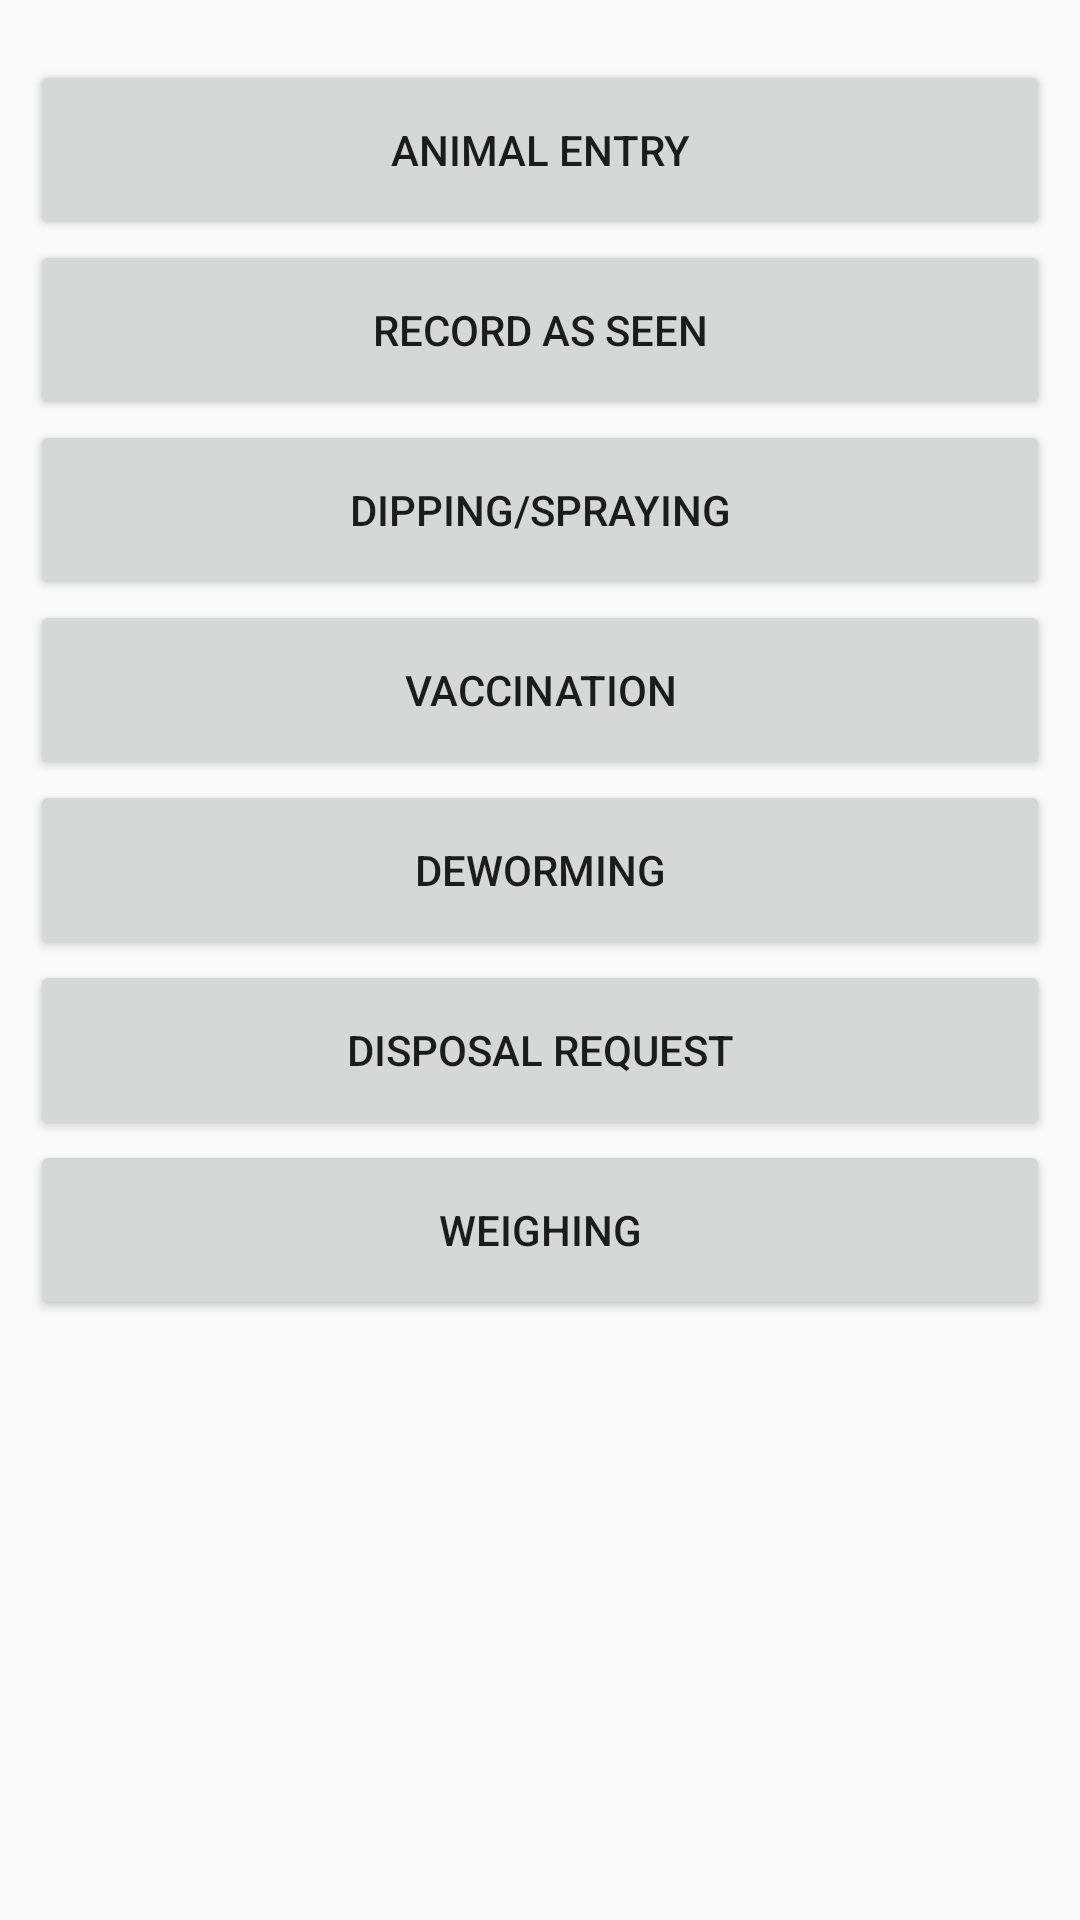

Layout XML and referenced resources for this Android screen:
<!-- AndroidManifest.xml: application theme AppTheme -->
<!-- res/layout/dialog_farm_events.xml -->
<?xml version="1.0" encoding="utf-8"?>
<ScrollView xmlns:android="http://schemas.android.com/apk/res/android"
    android:layout_width="match_parent"
    android:layout_height="match_parent">
    <LinearLayout
        android:layout_width="match_parent"
        android:layout_height="wrap_content"
        android:orientation="vertical"
        android:paddingTop="20dp"
        android:paddingBottom="20dp"
        android:paddingLeft="10dp"
        android:paddingRight="10dp">
        <Button
            android:layout_width="match_parent"
            android:layout_height="@dimen/dialog_button_height"
            android:text="@string/label_add_animal"/>

        <Button
            android:layout_width="match_parent"
            android:layout_height="@dimen/dialog_button_height"
            android:text="@string/label_seen"/>

        <Button
            android:layout_width="match_parent"
            android:layout_height="@dimen/dialog_button_height"
            android:text="@string/label_dipping_spraying"/>

        <Button
            android:layout_width="match_parent"
            android:layout_height="@dimen/dialog_button_height"
            android:text="@string/label_vaccination"/>

        <Button
            android:layout_width="match_parent"
            android:layout_height="@dimen/dialog_button_height"
            android:text="@string/label_deworming"/>

        <Button
            android:layout_width="match_parent"
            android:layout_height="@dimen/dialog_button_height"
            android:text="@string/label_disposal_request"/>

        <Button
            android:layout_width="match_parent"
            android:layout_height="@dimen/dialog_button_height"
            android:text="@string/label_weighing"/>
    </LinearLayout>
</ScrollView>
<!-- resources referenced by this layout -->
<resources>
  <dimen name="dialog_button_height">60dp</dimen>
  <string name="label_add_animal">Animal Entry</string>
  <string name="label_deworming">Deworming</string>
  <string name="label_dipping_spraying">Dipping/Spraying</string>
  <string name="label_disposal_request">Disposal Request</string>
  <string name="label_seen">Record as Seen</string>
  <string name="label_vaccination">Vaccination</string>
  <string name="label_weighing">Weighing</string>
  <style name="AppTheme" parent="Theme.AppCompat.Light.DarkActionBar">
          
          <item name="colorPrimary">@color/colorPrimary</item>
          <item name="colorPrimaryDark">@color/colorPrimaryDark</item>
          <item name="colorAccent">@color/colorAccent</item>
          <item name="dialogTheme">@style/DialogTheme</item>
          <item name="alertDialogTheme">@style/DialogTheme</item>
      </style>
  <color name="colorPrimary">#009688</color>
  <color name="colorPrimaryDark">#00796B</color>
  <color name="colorAccent">#FF5722</color>
  <style name="DialogTheme" parent="Base.Theme.AppCompat.Light.Dialog">
          <item name="colorPrimary">@color/colorPrimary</item>
          <item name="colorPrimaryDark">@color/colorPrimaryDark</item>
          <item name="colorAccent">@color/colorAccent</item>
          <item name="titleTextColor">@color/colorAccent</item>
      </style>
</resources>
